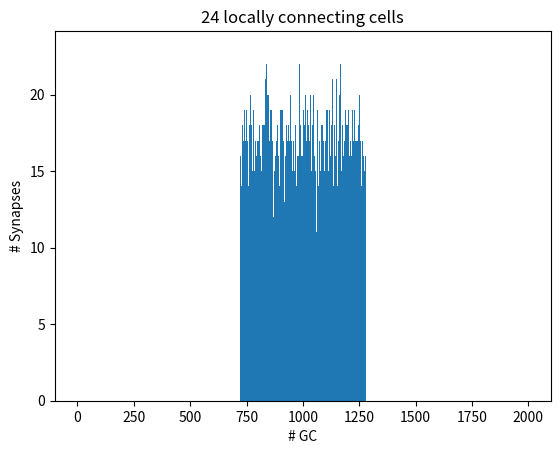
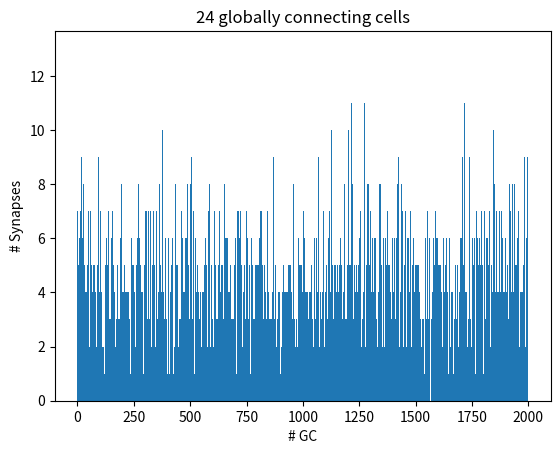

Write the Python code that produced these figures, in order.
# -*- coding: utf-8 -*-
"""
Created on Tue Jul 10 15:56:08 2018

[redacted]
"""
import numpy as np
import matplotlib.pyplot as plt

np.random.seed(10000)

n_cells = 24
local_pool = 560
global_pool = 2000
n_synapses = 400

bin_size = 1

start_local = (global_pool - local_pool) / 2.0
# Draw local targets
local_targets = []
for x in range(n_cells):
    local_targets.append(np.random.choice(np.arange(start_local, start_local + local_pool), n_synapses, replace=False))

local_targets = np.array(local_targets)
plt.figure()
local_hist = plt.hist(local_targets.flatten(), bins = np.arange(-0.5,global_pool, bin_size))
plt.xlabel("# GC")
plt.ylabel("# Synapses")
plt.title("24 locally connecting cells")

# Draw global targets
global_targets = []
for x in range(n_cells):
    global_targets.append(np.random.choice(np.arange(0, global_pool), n_synapses, replace=False))

global_targets = np.array(global_targets)
plt.figure()
global_hist = plt.hist(global_targets.flatten(), bins = np.arange(-0.5,global_pool, bin_size))
plt.xlabel("# GC")
plt.ylabel("# Synapses")
plt.title("24 globally connecting cells")